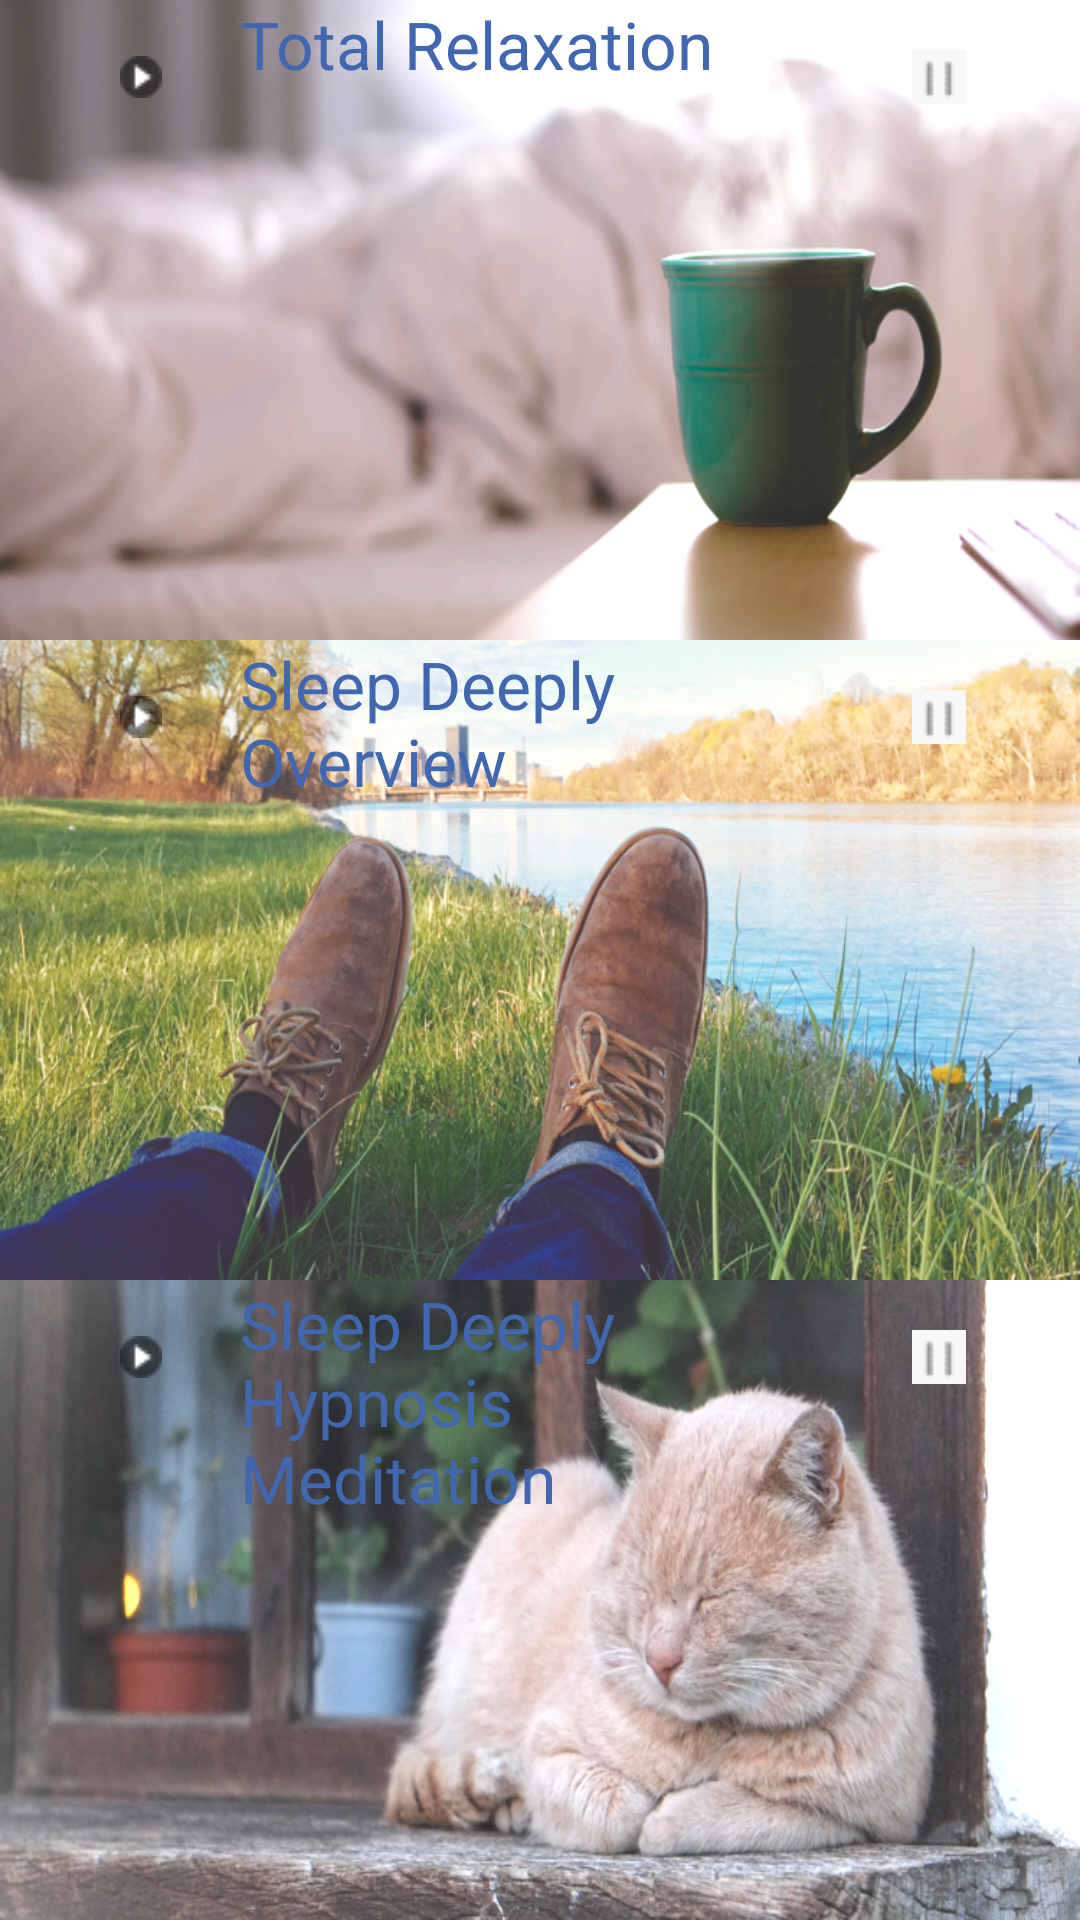

Produce the Android XML layout that renders to this screen, including the resource entries it uses.
<!-- AndroidManifest.xml: application theme AppTheme.NoActionBarBase -->
<!-- res/layout/sleeping_fragment.xml -->
<?xml version="1.0" encoding="utf-8"?>
<LinearLayout xmlns:android="http://schemas.android.com/apk/res/android"
    android:layout_width="match_parent"
    android:layout_height="match_parent"
    android:orientation="vertical"
    android:weightSum="3" >

    <FrameLayout
        android:layout_width="fill_parent"
        android:layout_height="0dip"
        android:layout_weight="1"
        android:background="@drawable/sleeping_1" >

        <ImageButton
            android:layout_width="94dp"
            android:layout_height="51dp"
            android:id="@+id/imageButton1"
            android:layout_gravity="left|top"
            android:src="@drawable/small_play"
            android:background="@android:color/transparent"
            android:onClick="playMusic"
            android:contentDescription="play" />

        <TextView
            android:layout_width="200dp"
            android:layout_height="44dp"
            android:textAppearance="?android:attr/textAppearanceLarge"
            android:text="Total Relaxation"
            android:id="@+id/textView2"
            android:layout_gravity="center_horizontal|top"
            android:autoText="false"
            android:textColor="#4067af" />

        <ImageButton
            android:layout_width="94dp"
            android:layout_height="51dp"
            android:id="@+id/pause1"
            android:src="@drawable/pause"
            android:onClick="stopMusic"
            android:background="@android:color/transparent"
            android:layout_gravity="right|top" />

    </FrameLayout>
    <FrameLayout
        android:layout_width="fill_parent"
        android:layout_height="0dip"
        android:layout_weight="1"
        android:background="@drawable/sleeping_2" >

        <ImageButton
            android:layout_width="94dp"
            android:layout_height="51dp"
            android:id="@+id/imageButton2"
            android:layout_gravity="left|top"
            android:src="@drawable/small_play"
            android:background="@android:color/transparent"
            android:onClick="playMusic"
            android:contentDescription="play" />

        <TextView
            android:layout_width="200dp"
            android:layout_height="100dp"
            android:textAppearance="?android:attr/textAppearanceLarge"
            android:text="Sleep Deeply Overview"
            android:id="@+id/textView3"
            android:layout_gravity="center_horizontal|top"
            android:textColor="#4067af" />

        <ImageButton
            android:layout_width="94dp"
            android:layout_height="51dp"
            android:id="@+id/pause2"
            android:layout_gravity="right|top"
            android:src="@drawable/pause"
            android:onClick="stopMusic"
            android:background="@android:color/transparent" />
    </FrameLayout>
    <FrameLayout
        android:layout_width="fill_parent"
        android:layout_height="0dip"
        android:layout_weight="1"
        android:background="@drawable/sleeping_3" >

        <ImageButton
            android:layout_width="94dp"
            android:layout_height="51dp"
            android:id="@+id/imageButton3"
            android:layout_gravity="left|top"
            android:src="@drawable/small_play"
            android:background="@android:color/transparent"
            android:onClick="playMusic"
            android:contentDescription="play" />

        <TextView
            android:layout_width="200dp"
            android:layout_height="100dp"
            android:textAppearance="?android:attr/textAppearanceLarge"
            android:text="Sleep Deeply Hypnosis Meditation"
            android:id="@+id/textView4"
            android:layout_gravity="center_horizontal|top"
            android:textColor="#4067af" />

        <ImageButton
            android:layout_width="94dp"
            android:layout_height="51dp"
            android:id="@+id/pause3"
            android:layout_gravity="right|top"
            android:src="@drawable/pause"
            android:onClick="stopMusic"
            android:background="@android:color/transparent" />
    </FrameLayout>

</LinearLayout>
<!-- resources referenced by this layout -->
<resources>
  <!-- drawable pause: jpg bitmap (drawable, 527 bytes) -->
  <!-- drawable sleeping_1: png bitmap (drawable, 261542 bytes) -->
  <!-- drawable sleeping_2: png bitmap (drawable, 611567 bytes) -->
  <!-- drawable sleeping_3: png bitmap (drawable, 489564 bytes) -->
  <!-- drawable small_play: png bitmap (drawable, 3132 bytes) -->
  <style name="AppTheme.NoActionBarBase" parent="Theme.AppCompat.Light.NoActionBar">
          
          <item name="colorPrimary">@color/colorPrimary</item>
          <item name="colorPrimaryDark">@color/colorPrimaryDark</item>
          <item name="colorAccent">@color/colorAccent</item>
      </style>
  <color name="colorPrimary">#3F51B5</color>
  <color name="colorPrimaryDark">#303F9F</color>
  <color name="colorAccent">#FF4081</color>
</resources>
